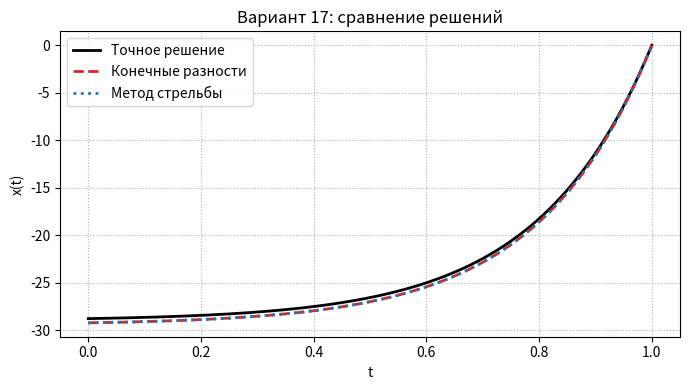

This figure's Python source:
"""
Лабораторная работа: численное решение краевой задачи (вариант 17)
[redacted]
"""

import numpy as np
import matplotlib.pyplot as plt

# точное решение
E5 = np.exp(5)
C_A = 2/15
C_B = 2/25
C_C = 4/125
C_D = -92/375
C_E = 121/625

def x_exact(t):
    # точное решение
    # x(t) =  2/15 t^3 + 2/25 t^2 + 4/125 t − 92/375 + 121/625 (e^{5t} − e^{5})
    t = np.asarray(t, dtype=float)
    return (C_A*t**3 +
            C_B*t**2 +
            C_C*t +
            C_D +
            C_E*(np.exp(5*t) - E5))

# метод прогонки
def solve_fd_variant17(N, a=0.0, b=1.0):
    """
    Вариант 17:  ẍ – 5ẋ = –2 t²,     ẋ(0)=1,  x(1)=0
    Решение методом конечных разностей и прогонки.
    Возвращает массив узлов t и вычисленные значения x.
    """
    h = (b - a) / N                          # шаг сетки
    t = np.linspace(a, b, N + 1)             # узлы t₀…t_N

    p, q = -5.0, 0.0
    b_i = -2.0 - h*p - h**2*q
    c_i =  1.0 + h*p
    g = -2.0 * t[1:-1]**2 * h**2

    l1, m1 = 1.0, -h
    l2, m2 = 0.0,  0.0
    delta = np.empty(N)
    eta   = np.empty(N)

    delta[0] = l1
    eta[0]   = m1

    for i in range(1, N):
        denom   = b_i + delta[i-1]
        delta[i] = -c_i / denom
        eta[i]   = (g[i-1] - eta[i-1]) / denom

    x = np.empty(N + 1)
    x[N] = (l2 * eta[N-1] + m2) / (1.0 - l2 * delta[N-1])

    for i in range(N-1, -1, -1):
        x[i] = delta[i] * x[i+1] + eta[i]

    return t, x





def solve_shooting_variant17(N, a=0.0, b=1.0):
    t_vals = np.linspace(a, b, N + 1)
    h = (b - a) / N

    p, q = -5.0, 0.0
    b_fd = np.zeros(N + 1)
    c_fd = np.zeros(N + 1)
    g_fd = np.zeros(N + 1)

    b_fd[1:N] = -2.0 - h * p - h**2 * q
    c_fd[1:N] =  1.0 + h * p
    for i in range(1, N):
        g_fd[i] = -2.0 * t_vals[i]**2 * h**2

    u = np.zeros(N + 1)
    v = np.zeros(N + 1)
    w = np.zeros(N + 1)

    u[0], u[1] = 1.0, 0.0
    v[0], v[1] = 1.0, 1.0

    for i in range(1, N):
        u[i+1] = -(u[i-1] + b_fd[i] * u[i]) / c_fd[i]
        v[i+1] = -(v[i-1] + b_fd[i] * v[i]) / c_fd[i]
        w[i+1] =  (g_fd[i] - w[i-1] - b_fd[i] * w[i]) / c_fd[i]

    lambda1, mu1 = 1.0, -h
    lambda2, mu2 = 0.0,  0.0

    alpha1 = 1.0
    beta1  = 1.0 - lambda1
    gamma1 = mu1

    alpha2 = u[N] - lambda2 * u[N-1]
    beta2  = v[N] - lambda2 * v[N-1]
    gamma2 = lambda2 * w[N-1] + mu2 - w[N]

    det = alpha1 * beta2 - alpha2 * beta1
    C1 = (gamma1 * beta2 - gamma2 * beta1) / det
    C2 = (alpha1 * gamma2 - alpha2 * gamma1) / det

    x_sh = C1 * u + C2 * v + w
    return t_vals, x_sh

if __name__ == "__main__":
    N = 500                              # число разбиений сетки
    t_fd, x_fd = solve_fd_variant17(N)
    t_sh, x_sh = solve_shooting_variant17(N)
    x_ex = x_exact(t_fd)

    # --- построение графиков -------------------------------------------
    plt.figure(figsize=(7, 4))

    plt.plot(t_fd, x_ex, color="black", linewidth=2.0, label="Точное решение")  # чёрная тонкая линия
    plt.plot(t_fd, x_fd, '--' ,color="tab:red", linewidth=2.0, label="Конечные разности")  # красная тонкая
    plt.plot(t_sh, x_sh, ':',  color="tab:blue", linewidth=2.0, label="Метод стрельбы")  # синяя тонкая

    plt.title("Вариант 17: сравнение решений")
    plt.xlabel("t")
    plt.ylabel("x(t)")
    plt.grid(True, linestyle=":") 
    plt.legend()
    plt.tight_layout()
    plt.show()

